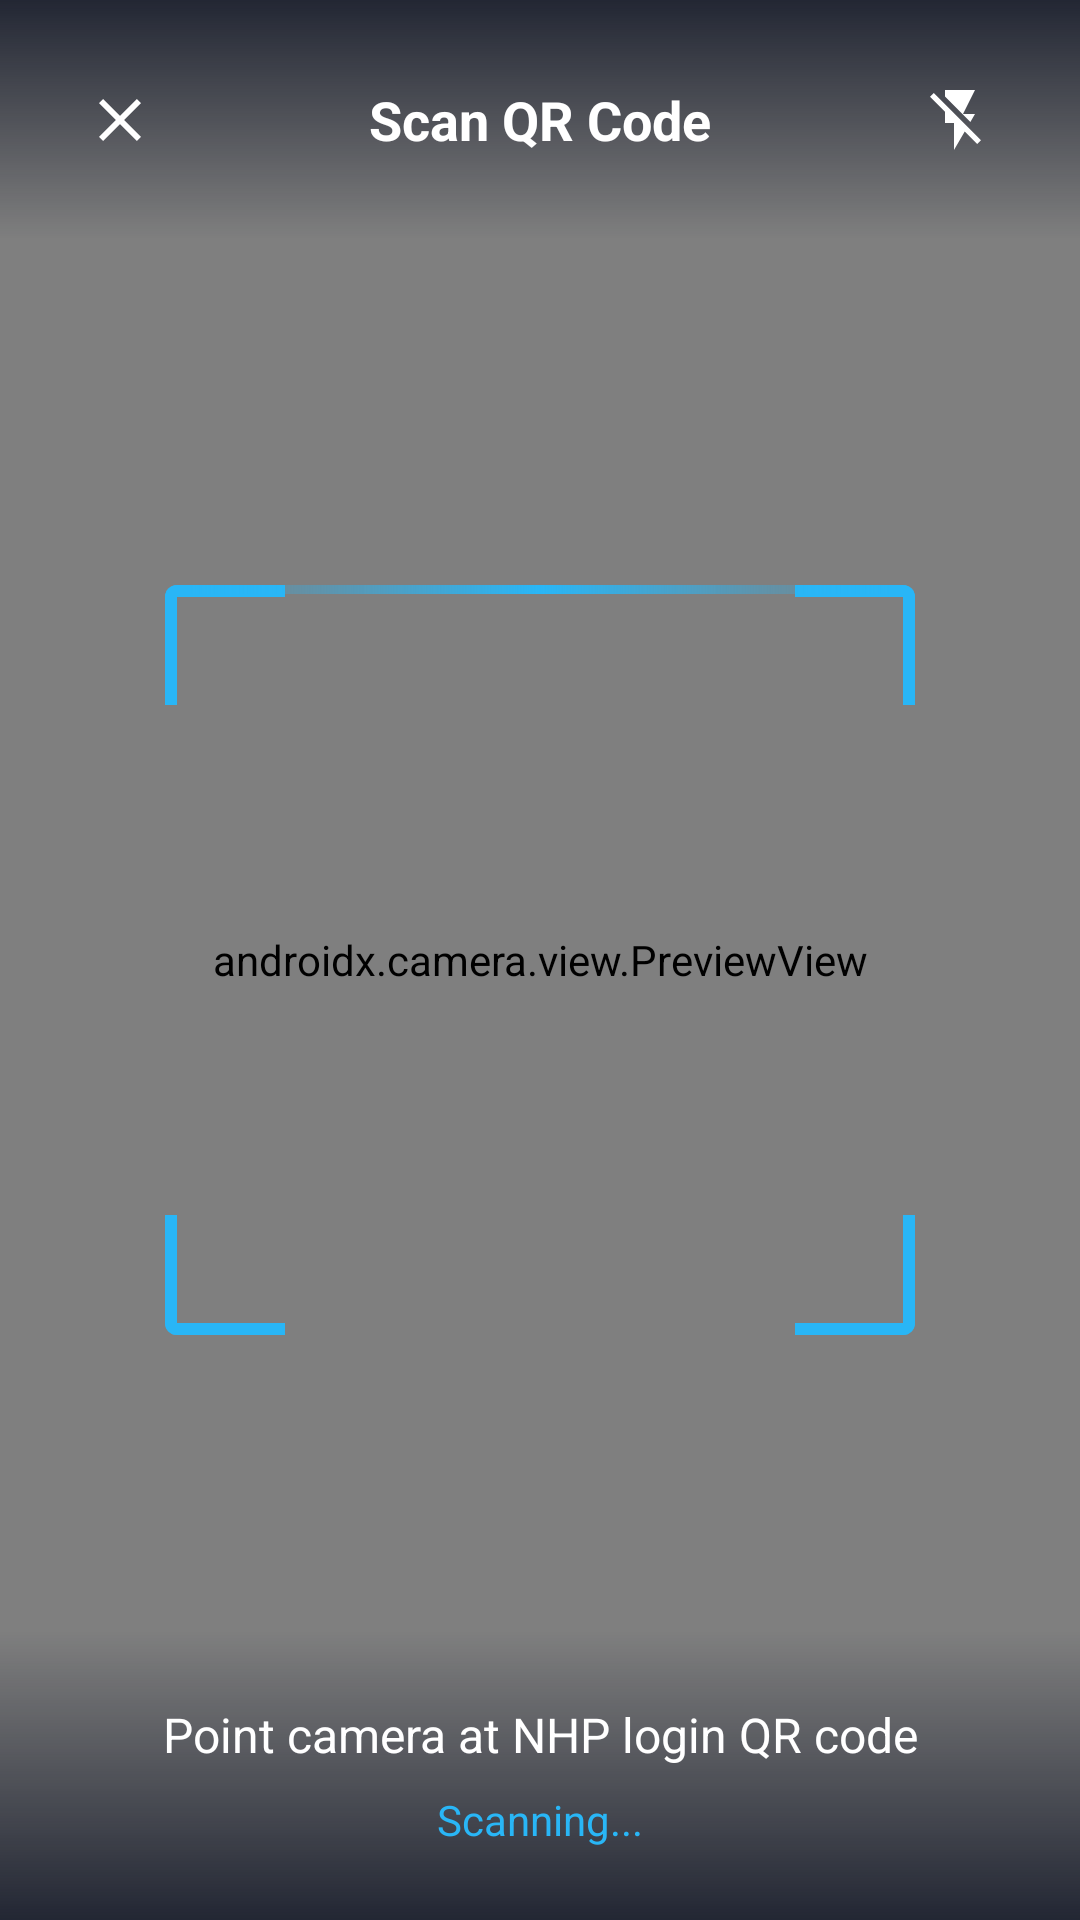

This screen was rendered from an Android layout file. Write that file and the resources it references.
<!-- AndroidManifest.xml: activity theme AppTheme.NoActionBar -->
<!-- res/layout/activity_qr_scan.xml -->
<?xml version="1.0" encoding="utf-8"?>
<FrameLayout xmlns:android="http://schemas.android.com/apk/res/android"
    xmlns:app="http://schemas.android.com/apk/res-auto"
    android:layout_width="match_parent"
    android:layout_height="match_parent"
    android:background="#0b1020">

    
    <androidx.camera.view.PreviewView
        android:id="@+id/previewView"
        android:layout_width="match_parent"
        android:layout_height="match_parent" />

    
    <FrameLayout
        android:layout_width="250dp"
        android:layout_height="250dp"
        android:layout_gravity="center">
        
        
        <View
            android:layout_width="match_parent"
            android:layout_height="match_parent"
            android:background="@drawable/scan_frame" />
        
        
        <View
            android:id="@+id/scanLine"
            android:layout_width="match_parent"
            android:layout_height="3dp"
            android:layout_gravity="top"
            android:layout_marginHorizontal="8dp"
            android:background="@drawable/scan_line" />
    </FrameLayout>

    
    <LinearLayout
        android:layout_width="match_parent"
        android:layout_height="wrap_content"
        android:orientation="horizontal"
        android:padding="16dp"
        android:gravity="center_vertical"
        android:background="@drawable/gradient_top">

        <ImageButton
            android:id="@+id/closeButton"
            android:layout_width="48dp"
            android:layout_height="48dp"
            android:background="?attr/selectableItemBackgroundBorderless"
            android:src="@drawable/ic_close"
            android:contentDescription="Close"
            app:tint="@android:color/white" />

        <TextView
            android:layout_width="0dp"
            android:layout_height="wrap_content"
            android:layout_weight="1"
            android:text="Scan QR Code"
            android:textColor="@android:color/white"
            android:textSize="18sp"
            android:textStyle="bold"
            android:gravity="center" />

        <ImageButton
            android:id="@+id/flashButton"
            android:layout_width="48dp"
            android:layout_height="48dp"
            android:background="?attr/selectableItemBackgroundBorderless"
            android:src="@drawable/ic_flash_off"
            android:contentDescription="Toggle flash"
            app:tint="@android:color/white" />
    </LinearLayout>

    
    <LinearLayout
        android:layout_width="match_parent"
        android:layout_height="wrap_content"
        android:layout_gravity="bottom"
        android:orientation="vertical"
        android:padding="24dp"
        android:background="@drawable/gradient_bottom">

        <TextView
            android:id="@+id/instructionText"
            android:layout_width="match_parent"
            android:layout_height="wrap_content"
            android:text="Point camera at NHP login QR code"
            android:textColor="@android:color/white"
            android:textSize="16sp"
            android:gravity="center"
            android:layout_marginBottom="8dp" />

        <TextView
            android:id="@+id/statusText"
            android:layout_width="match_parent"
            android:layout_height="wrap_content"
            android:text="Scanning..."
            android:textColor="#29b6f6"
            android:textSize="14sp"
            android:gravity="center" />

        <ProgressBar
            android:id="@+id/progressBar"
            android:layout_width="wrap_content"
            android:layout_height="wrap_content"
            android:layout_gravity="center"
            android:layout_marginTop="16dp"
            android:visibility="gone"
            android:indeterminateTint="#29b6f6" />
    </LinearLayout>

    
    <LinearLayout
        android:id="@+id/resultContainer"
        android:layout_width="match_parent"
        android:layout_height="wrap_content"
        android:layout_gravity="center"
        android:layout_margin="32dp"
        android:orientation="vertical"
        android:padding="24dp"
        android:background="@drawable/dialog_background"
        android:elevation="8dp"
        android:visibility="gone">

        <TextView
            android:id="@+id/resultTitle"
            android:layout_width="match_parent"
            android:layout_height="wrap_content"
            android:text="NHP Login Request"
            android:textColor="@android:color/white"
            android:textSize="20sp"
            android:textStyle="bold"
            android:gravity="center"
            android:layout_marginBottom="16dp" />

        <TextView
            android:id="@+id/resultMessage"
            android:layout_width="match_parent"
            android:layout_height="wrap_content"
            android:text="Confirm to authenticate and login?"
            android:textColor="#b0b0b0"
            android:textSize="14sp"
            android:gravity="center"
            android:layout_marginBottom="24dp" />

        <LinearLayout
            android:layout_width="match_parent"
            android:layout_height="wrap_content"
            android:orientation="horizontal"
            android:gravity="center">

            <Button
                android:id="@+id/cancelButton"
                android:layout_width="0dp"
                android:layout_height="48dp"
                android:layout_weight="1"
                android:layout_marginEnd="8dp"
                android:text="Cancel"
                android:textColor="@android:color/white"
                android:background="@drawable/button_secondary" />

            <Button
                android:id="@+id/confirmButton"
                android:layout_width="0dp"
                android:layout_height="48dp"
                android:layout_weight="1"
                android:layout_marginStart="8dp"
                android:text="Confirm"
                android:textColor="#0b1020"
                android:background="@drawable/button_primary" />
        </LinearLayout>
    </LinearLayout>

</FrameLayout>
<!-- resources referenced by this layout -->
<resources>
  <!-- drawable button_primary (drawable) -->
  <?xml version="1.0" encoding="utf-8"?>
  <selector xmlns:android="http://schemas.android.com/apk/res/android">
      <item android:state_enabled="false">
          <shape android:shape="rectangle">
              <solid android:color="#66a8d8" />
              <corners android:radius="8dp" />
          </shape>
      </item>
      <item android:state_pressed="true">
          <shape android:shape="rectangle">
              <solid android:color="#1e96c8" />
              <corners android:radius="8dp" />
          </shape>
      </item>
      <item>
          <shape android:shape="rectangle">
              <solid android:color="#29b6f6" />
              <corners android:radius="8dp" />
          </shape>
      </item>
  </selector>
  <!-- drawable dialog_background (drawable) -->
  <?xml version="1.0" encoding="utf-8"?>
  <shape xmlns:android="http://schemas.android.com/apk/res/android">
      <solid android:color="#1a2a4a" />
      <corners android:radius="16dp" />
      <stroke
          android:width="1dp"
          android:color="#29b6f633" />
  </shape>
  <!-- drawable gradient_bottom (drawable) -->
  <?xml version="1.0" encoding="utf-8"?>
  <shape xmlns:android="http://schemas.android.com/apk/res/android">
      <gradient
          android:type="linear"
          android:angle="90"
          android:startColor="#CC0b1020"
          android:endColor="#000b1020" />
  </shape>
  <!-- drawable gradient_top (drawable) -->
  <?xml version="1.0" encoding="utf-8"?>
  <shape xmlns:android="http://schemas.android.com/apk/res/android">
      <gradient
          android:type="linear"
          android:angle="270"
          android:startColor="#CC0b1020"
          android:endColor="#000b1020" />
  </shape>
  <!-- drawable ic_close (drawable) -->
  <?xml version="1.0" encoding="utf-8"?>
  <vector xmlns:android="http://schemas.android.com/apk/res/android"
      android:width="24dp"
      android:height="24dp"
      android:viewportWidth="24"
      android:viewportHeight="24">
      <path
          android:pathData="M19,6.41L17.59,5 12,10.59 6.41,5 5,6.41 10.59,12 5,17.59 6.41,19 12,13.41 17.59,19 19,17.59 13.41,12z"
          android:fillColor="#ffffff"/>
  </vector>
  <!-- drawable ic_flash_off (drawable) -->
  <?xml version="1.0" encoding="utf-8"?>
  <vector xmlns:android="http://schemas.android.com/apk/res/android"
      android:width="24dp"
      android:height="24dp"
      android:viewportWidth="24"
      android:viewportHeight="24">
      <path
          android:pathData="M3.27,3L2,4.27l5,5V13h3v9l3.58,-6.14L17.73,20 19,18.73 3.27,3zM17,10h-4l4,-8H7v2.18l8.46,8.46L17,10z"
          android:fillColor="#ffffff"/>
  </vector>
  <!-- drawable scan_line (drawable) -->
  <?xml version="1.0" encoding="utf-8"?>
  <shape xmlns:android="http://schemas.android.com/apk/res/android"
      android:shape="rectangle">
      
      <gradient
          android:type="linear"
          android:angle="0"
          android:startColor="#0029b6f6"
          android:centerColor="#FF29b6f6"
          android:endColor="#0029b6f6" />
      
      <size
          android:width="250dp"
          android:height="3dp" />
  </shape>
  <style name="AppTheme.NoActionBar" parent="AppTheme">
          <item name="windowActionBar">false</item>
          <item name="windowNoTitle">true</item>
          <item name="android:windowFullscreen">true</item>
      </style>
  <style name="AppTheme" parent="Theme.AppCompat.DayNight.NoActionBar">
          <item name="colorPrimary">@color/nhp_blue</item>
          <item name="colorPrimaryDark">@color/background_dark</item>
          <item name="colorAccent">@color/nhp_blue</item>
          <item name="android:windowBackground">@color/background_dark</item>
          <item name="android:statusBarColor">@color/background_dark</item>
          <item name="android:navigationBarColor">@color/surface_color</item>
          <item name="android:windowLightStatusBar">false</item>
      </style>
  <color name="nhp_blue">#29B6F6</color>
  <color name="background_dark">#0B1020</color>
  <color name="surface_color">#151A2E</color>
</resources>
